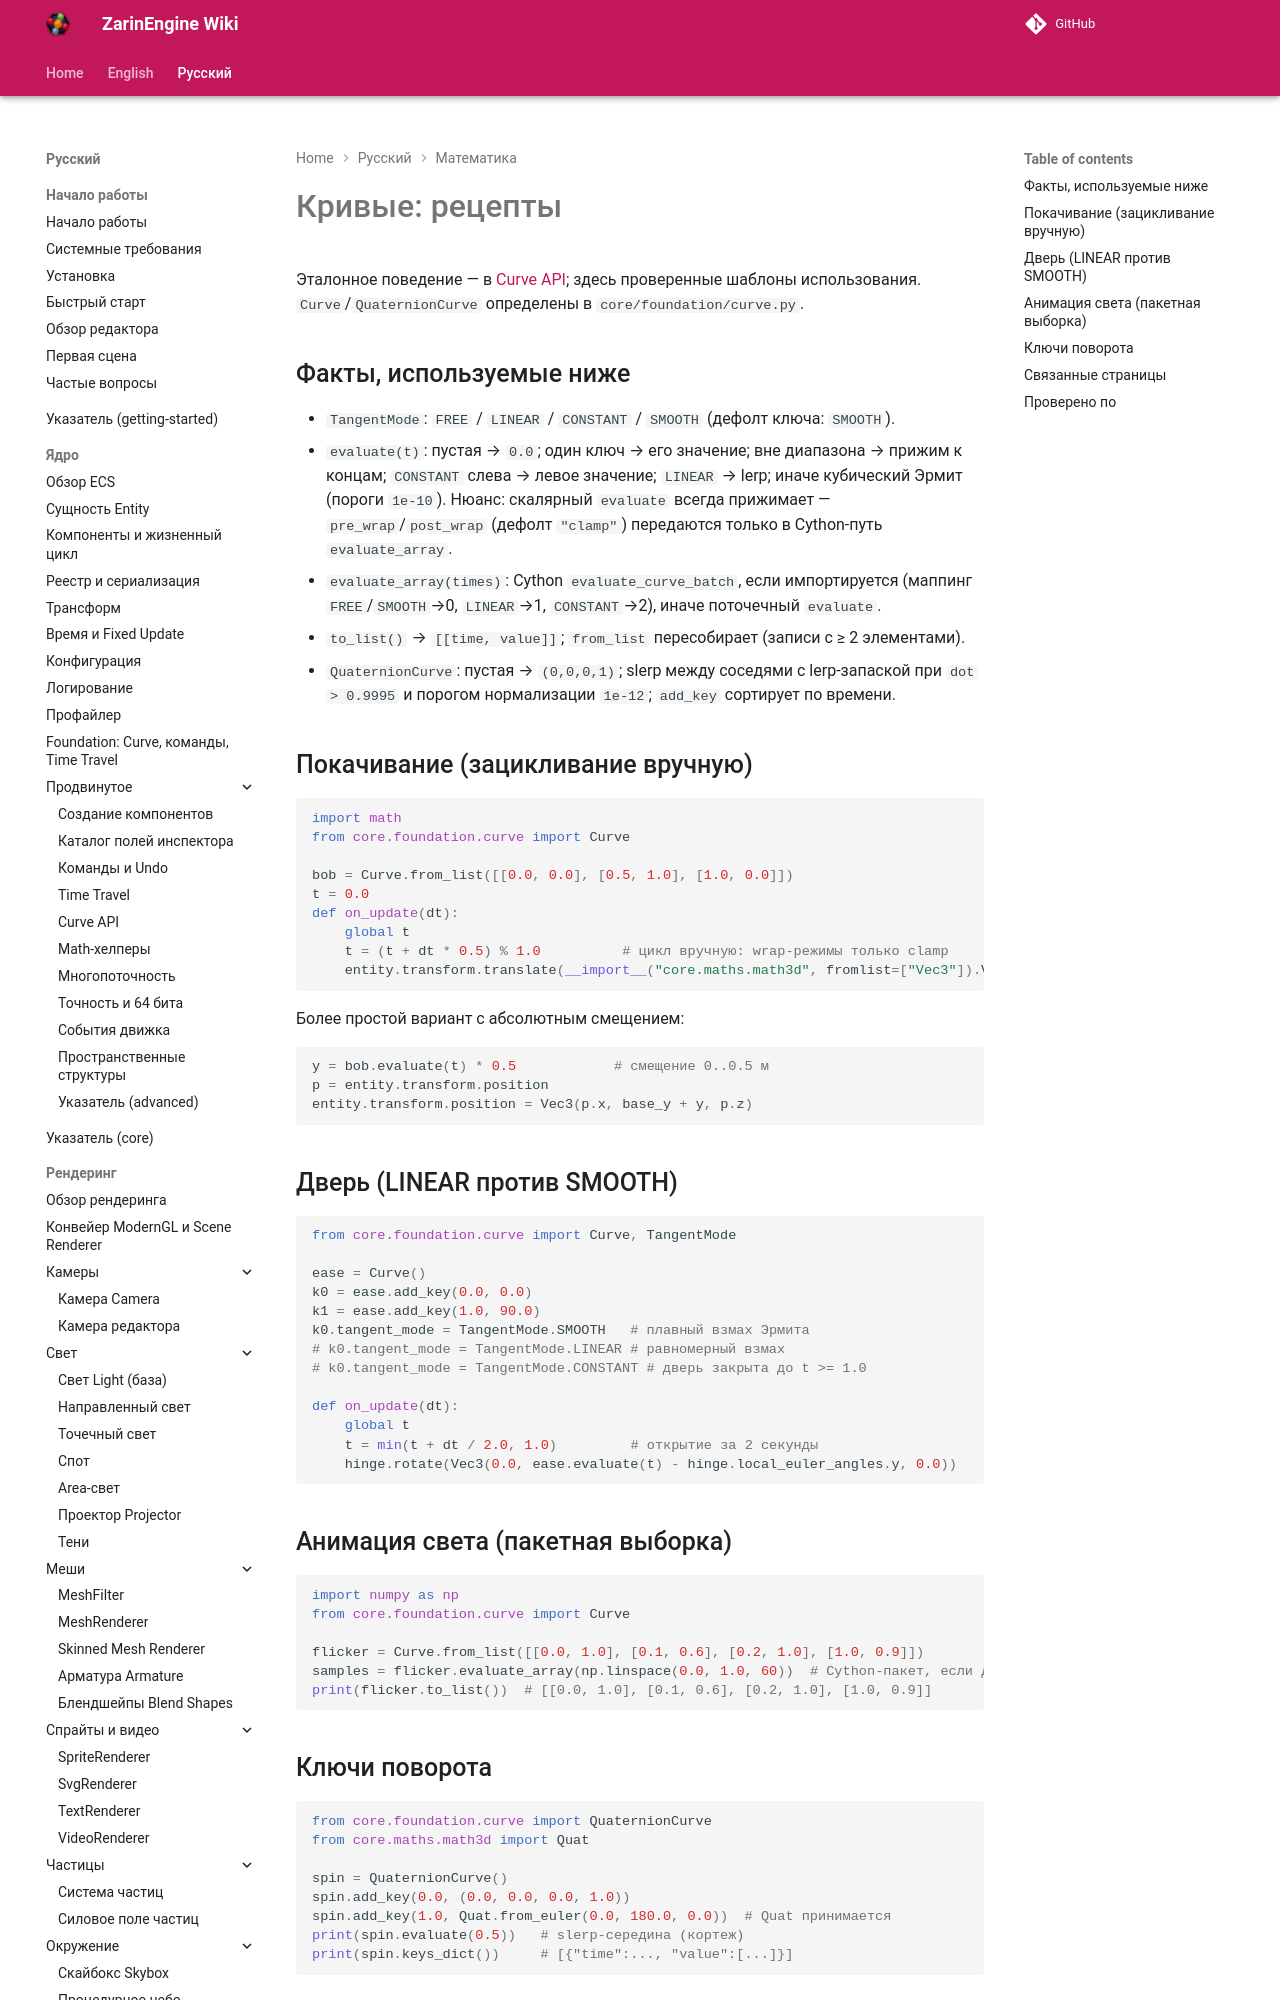

repository: EgorKonstrukt/ZarinEngineWiki · page: ru/math/curves-cookbook/index.html · generator: mkdocs

# Кривые: рецепты

Эталонное поведение — в [Curve API](../core/advanced/curve-api.md); здесь проверенные шаблоны использования. `Curve`/`QuaternionCurve` определены в `core/foundation/curve.py`.

## Факты, используемые ниже
